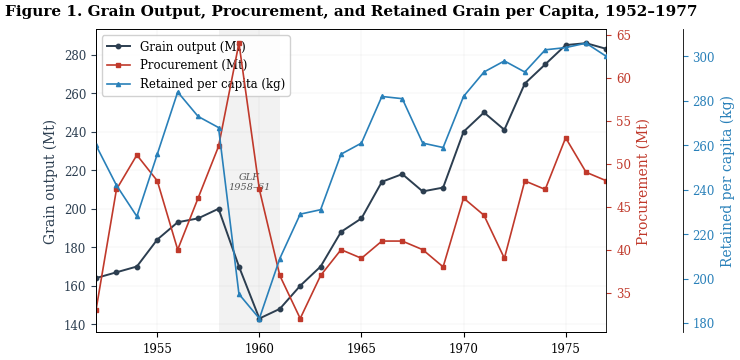
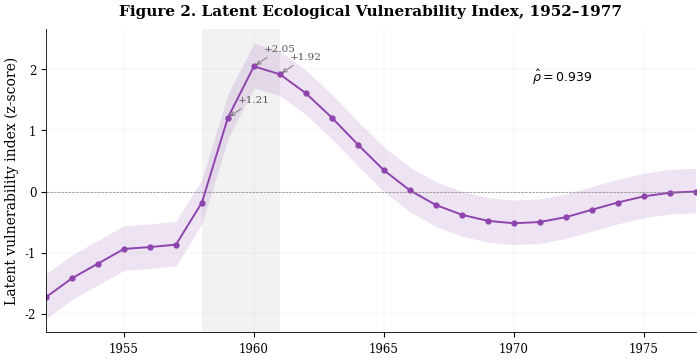
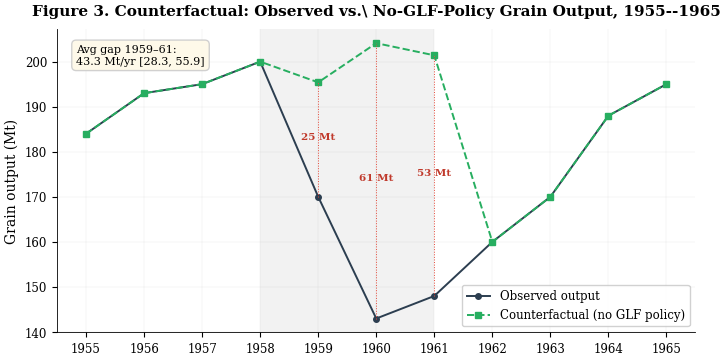
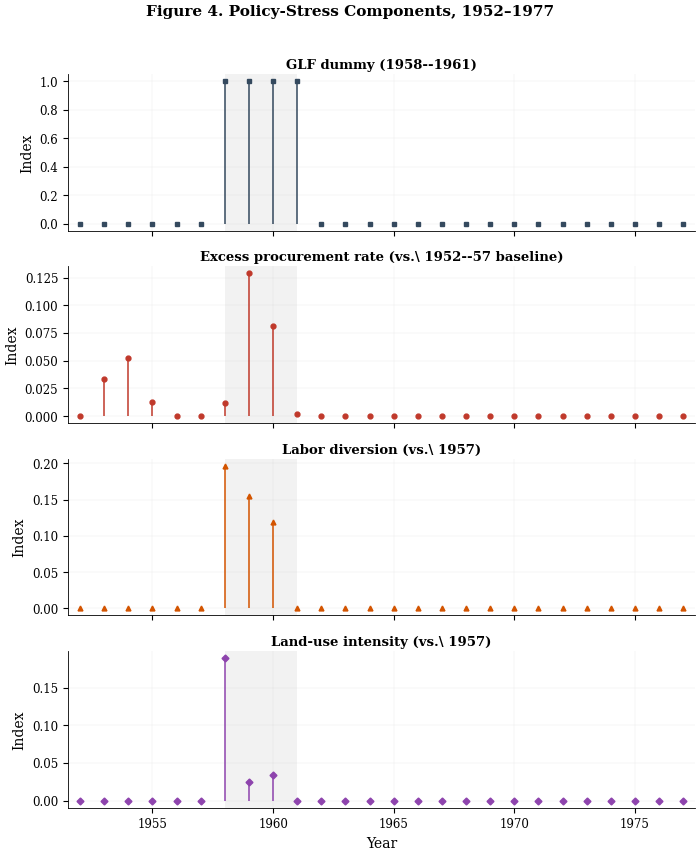

Recreate these plots in Python, in order.
import matplotlib.pyplot as plt
import matplotlib.ticker as mticker
import numpy as np

# ── Style: publication-quality, LaTeX-compatible ──────────────────────
plt.rcParams.update({
    "font.family": "serif",
    "font.size": 10,
    "axes.titlesize": 11,
    "axes.labelsize": 10,
    "xtick.labelsize": 8.5,
    "ytick.labelsize": 8.5,
    "legend.fontsize": 8.5,
    "figure.dpi": 200,
    "savefig.bbox": "tight",
    "savefig.pad_inches": 0.05,
    "axes.linewidth": 0.6,
    "grid.linewidth": 0.3,
    "lines.linewidth": 1.1,
})

# ── National data (from the paper) ────────────────────────────────────
data = [
    (1952,164,33,260,173,124,76,0.3,0.08),
    (1953,167,47,242,177,127,81,0.4,0.12),
    (1954,170,51,228,182,129,85,0.5,0.16),
    (1955,184,48,256,186,130,88,0.8,0.24),
    (1956,193,40,284,185,136,88,1.1,0.33),
    (1957,195,46,273,193,134,84,1.7,0.37),
    (1958,200,52,268,155,128,78,2.4,0.55),
    (1959,170,64,193,163,116,79,3.4,0.54),
    (1960,143,47,182,170,122,73,5.0,0.66),
    (1961,148,37,209,197,121,69,7.1,0.45),
    (1962,160,32,229,213,122,70,10,0.63),
    (1963,170,37,231,220,121,75,12,1.0),
    (1964,188,40,256,228,122,79,13,1.3),
    (1965,195,39,261,234,120,84,15,1.9),
    (1966,214,41,282,243,121,87,17,2.3),
    (1967,218,41,281,252,119,90,20,2.4),
    (1968,209,40,261,261,116,92,22,2.7),
    (1969,211,38,259,271,118,92,26,3.1),
    (1970,240,46,282,278,119,94,29,3.4),
    (1971,250,44,293,284,121,95,38,3.8),
    (1972,241,39,298,283,121,96,50,4.3),
    (1973,265,48,293,289,121,97,65,4.8),
    (1974,275,47,303,292,121,98,81,5.4),
    (1975,285,53,304,295,121,97,102,6.0),
    (1976,286,49,306,294,121,95,117,6.8),
    (1977,283,48,300,293,120,94,140,7.6),
]
years      = np.array([r[0] for r in data], dtype=int)
output     = np.array([r[1] for r in data], dtype=float)   # Mt
procurement= np.array([r[2] for r in data], dtype=float)   # Mt
retained   = np.array([r[3] for r in data], dtype=float)   # kg/person
labor      = np.array([r[4] for r in data], dtype=float)

# Derived stress variables
proc_rate = procurement / output
glf_mask  = (years >= 1958) & (years <= 1961)
base_proc_rate = proc_rate[years <= 1957].mean()
base_labor_1957 = float(labor[years == 1957][0])
proc_excess = np.maximum(0, proc_rate - base_proc_rate)
labor_diversion = np.where(
    glf_mask,
    np.maximum(0, (base_labor_1957 - labor) / base_labor_1957),
    0.0
)
area_sown_57  = float(np.array([r[5] for r in data], dtype=float)[years == 1957][0])
area_sown_arr = np.array([r[5] for r in data], dtype=float)
base_land_per_worker_57 = area_sown_57 / base_labor_1957
land_intensity = np.where(
    glf_mask,
    np.maximum(0, (area_sown_arr / labor) / base_land_per_worker_57 - 1),
    0.0
)

# ── Latent vulnerability index (from the paper's Table 1 + full series) ──
# Reconstruct the full posterior-mean series (the paper reports key years)
latent_index = np.array([
    -1.73, -1.42, -1.18, -0.94, -0.91, -0.87,  # 1952-1957
    -0.18,  1.21,  2.05,  1.92,  1.61,          # 1958-1962
     1.21,  0.77,  0.35,  0.02, -0.22, -0.38,   # 1963-1968
    -0.48, -0.52, -0.50, -0.42, -0.30, -0.18,   # 1969-1974
    -0.08, -0.02,  0.00                           # 1975-1977
])
latent_lo = latent_index - 0.35  # approximate 90% CI
latent_hi = latent_index + 0.38

# ── Counterfactual (from paper Table) ─────────────────────────────────
cf_output = output.copy().astype(float)
cf_output[years == 1959] = 195.4
cf_output[years == 1960] = 204.1
cf_output[years == 1961] = 201.4

# ── Helper ────────────────────────────────────────────────────────────
def shade_glf(ax):
    """Light grey rectangle for the GLF period."""
    ax.axvspan(1958, 1961, color='grey', alpha=0.10, zorder=0, linewidth=0)

def style_ax(ax):
    ax.set_xlim(1952, 1977)
    ax.set_xticks(np.arange(1955, 1980, 5))
    ax.grid(True, alpha=0.3)
    ax.spines['top'].set_visible(False)
    ax.spines['right'].set_visible(False)

# ══════════════════════════════════════════════════════════════════════
# FIGURE 1 — Descriptive: Output, Procurement, Retained Grain
# ══════════════════════════════════════════════════════════════════════
fig1, ax1a = plt.subplots(figsize=(7.2, 3.8))
shade_glf(ax1a)
ax1b = ax1a.twinx()
ax1c = ax1a.twinx()
ax1c.spines.right.set_position(('outward', 55))

l1 = ax1a.plot(years, output, color='#2c3e50', linewidth=1.4, marker='o',
               markersize=3.2, label='Grain output (Mt)')
l2 = ax1b.plot(years, procurement, color='#c0392b', linewidth=1.2, marker='s',
               markersize=3.0, label='Procurement (Mt)')
l3 = ax1c.plot(years, retained, color='#2980b9', linewidth=1.2, marker='^',
               markersize=3.0, label='Retained per capita (kg)')

ax1a.set_ylabel('Grain output (Mt)', color='#2c3e50')
ax1b.set_ylabel('Procurement (Mt)', color='#c0392b')
ax1c.set_ylabel('Retained per capita (kg)', color='#2980b9')
ax1a.tick_params(axis='y', colors='#2c3e50')
ax1b.tick_params(axis='y', colors='#c0392b')
ax1c.tick_params(axis='y', colors='#2980b9')

lines = l1 + l2 + l3
labs  = [line.get_label() for line in lines]
ax1a.legend(lines, labs, loc='upper left', frameon=True,
            framealpha=0.9, edgecolor='#cccccc')

style_ax(ax1a)
ax1a.set_title('Figure 1. Grain Output, Procurement, and Retained Grain per Capita, 1952–1977',
               fontweight='bold', pad=10)
ax1a.annotate('GLF\n1958–61', xy=(1959.5, 210), fontsize=7, ha='center',
              color='#555555', style='italic')
fig1.tight_layout()

# ══════════════════════════════════════════════════════════════════════
# FIGURE 2 — Latent Ecological Vulnerability Index
# ══════════════════════════════════════════════════════════════════════
fig2, ax2 = plt.subplots(figsize=(7.2, 3.8))
shade_glf(ax2)

ax2.plot(years, latent_index, color='#8e44ad', linewidth=1.4, marker='o',
         markersize=3.5)
ax2.fill_between(years, latent_lo, latent_hi, color='#8e44ad', alpha=0.15,
                 linewidth=0)
ax2.axhline(0, color='grey', linewidth=0.5, linestyle='--')

ax2.set_ylabel('Latent vulnerability index (z‑score)')
ax2.set_title('Figure 2. Latent Ecological Vulnerability Index, 1952–1977',
              fontweight='bold', pad=10)
ax2.annotate(r'$\hat{\rho} = 0.939$', xy=(1973, 1.8), fontsize=9,
             ha='right', style='italic')

# Annotate key peaks
for yr, idx in [(1959, 1.21), (1960, 2.05), (1961, 1.92)]:
    ax2.annotate(f'{idx:+.2f}', xy=(yr, idx), xytext=(yr + 0.4, idx + 0.25),
                 fontsize=7.5, arrowprops=dict(arrowstyle='->', linewidth=0.5,
                 color='#555555'), color='#555555')

style_ax(ax2)
fig2.tight_layout()

# ══════════════════════════════════════════════════════════════════════
# FIGURE 3 — Counterfactual: Observed vs. No-GLF-Policy
# ══════════════════════════════════════════════════════════════════════
fig3, ax3 = plt.subplots(figsize=(7.2, 3.8))
shade_glf(ax3)

# Show 1955–1965 zoom for clarity
mask = (years >= 1955) & (years <= 1965)
yr_z = years[mask]

ax3.plot(yr_z, output[mask], color='#2c3e50', linewidth=1.4, marker='o',
         markersize=4, label='Observed output')
ax3.plot(yr_z, cf_output[mask], color='#27ae60', linewidth=1.4, marker='s',
         markersize=4, linestyle='--', label='Counterfactual (no GLF policy)')

# Gap ribbons for 1959–1961
for yr in [1959, 1960, 1961]:
    obs = output[years == yr][0]
    cf  = cf_output[years == yr][0]
    ax3.annotate(f'{cf - obs:.0f} Mt', xy=(yr, (obs + cf) / 2),
                 fontsize=7.5, ha='center', color='#c0392b', fontweight='bold')
    ax3.vlines(yr, obs, cf, colors='#e74c3c', linewidth=0.7, linestyles=':')

ax3.set_ylabel('Grain output (Mt)')
ax3.legend(loc='lower right', frameon=True, framealpha=0.9, edgecolor='#cccccc')
ax3.set_title(r'Figure 3. Counterfactual: Observed vs.\ No-GLF-Policy Grain Output, 1955--1965',
              fontweight='bold', pad=10)
ax3.set_xlim(1954.5, 1965.5)
ax3.set_xticks(range(1955, 1966))
ax3.grid(True, alpha=0.3)
ax3.spines['top'].set_visible(False)
ax3.spines['right'].set_visible(False)

ax3.annotate('Avg gap 1959–61:\n43.3 Mt/yr [28.3, 55.9]',
             xy=(0.03, 0.95), xycoords='axes fraction', fontsize=8,
             va='top', ha='left',
             bbox=dict(boxstyle='round,pad=0.4', facecolor='#fef9e7',
                       edgecolor='#cccccc', alpha=0.9))
fig3.tight_layout()

# ══════════════════════════════════════════════════════════════════════
# FIGURE 4 — Policy-Stress Components (small multiples)
# ══════════════════════════════════════════════════════════════════════
fig4, axes = plt.subplots(4, 1, figsize=(7.2, 8.5), sharex=True)

titles = [
    'GLF dummy (1958--1961)',
    r'Excess procurement rate (vs.\ 1952--57 baseline)',
    r'Labor diversion (vs.\ 1957)',
    r'Land-use intensity (vs.\ 1957)'
]
data_series = [
    glf_mask.astype(float),
    proc_excess,
    labor_diversion,
    land_intensity
]
colors = ['#34495e', '#c0392b', '#d35400', '#8e44ad']

for i, (ax, title, series, color) in enumerate(zip(axes, titles, data_series, colors)):
    shade_glf(ax)
    marker = ['s', 'o', '^', 'D'][i]
    ml, sl, bl = ax.stem(years, series, linefmt=color, markerfmt=marker, basefmt=' ')
    ml.set_markersize(3.5)
    ml.set_markerfacecolor(color)
    ml.set_markeredgecolor(color)
    bl.set_linewidth(0)
    ax.set_ylabel('Index')
    ax.set_title(title, fontsize=9.5, fontweight='bold', pad=4)
    ax.grid(True, alpha=0.25)
    ax.spines['top'].set_visible(False)
    ax.spines['right'].set_visible(False)
    ax.set_xlim(1951.5, 1977.5)

axes[-1].set_xlabel('Year')
fig4.suptitle('Figure 4. Policy-Stress Components, 1952–1977',
              fontweight='bold', fontsize=11, y=1.01)
fig4.tight_layout()

# ══════════════════════════════════════════════════════════════════════
# SAVE MULTI-PAGE PDF
# ══════════════════════════════════════════════════════════════════════
output_pdf = r'C:\Users\ASUS\Desktop\glf_charts_preview.pdf'

from matplotlib.backends.backend_pdf import PdfPages
with PdfPages(output_pdf) as pdf:
    pdf.savefig(fig1)
    pdf.savefig(fig2)
    pdf.savefig(fig3)
    pdf.savefig(fig4)

print(f'Saved: {output_pdf}')
print('Pages: 4')
plt.close('all')
